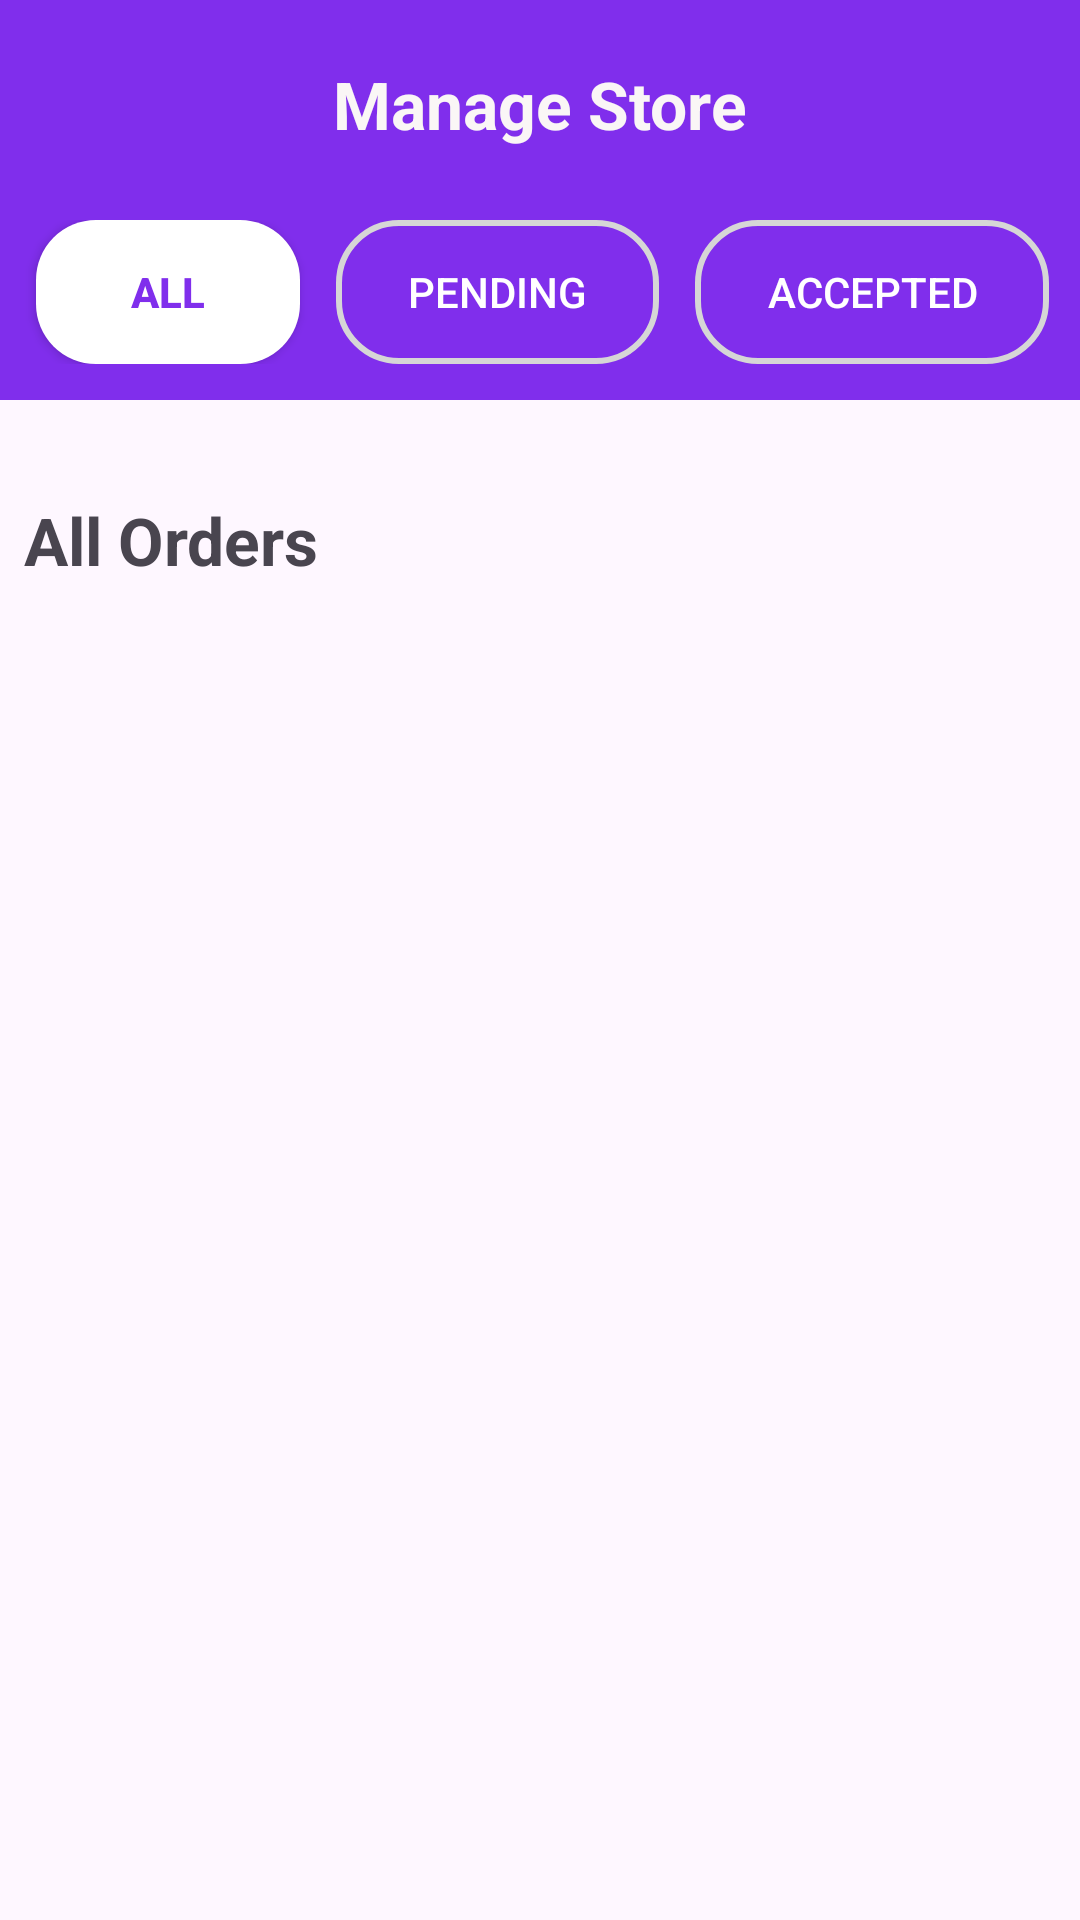

Android layout source for this screen:
<!-- AndroidManifest.xml: application theme Theme.AshishAppV2 -->
<!-- res/layout/fragment_order.xml -->
<?xml version="1.0" encoding="utf-8"?>
<FrameLayout xmlns:android="http://schemas.android.com/apk/res/android"
    xmlns:app="http://schemas.android.com/apk/res-auto"
    xmlns:tools="http://schemas.android.com/tools"
    android:layout_width="match_parent"
    android:layout_height="match_parent"
    android:backgroundTint="@color/white"
    tools:context=".Fragment.OrderFragment">

    <LinearLayout
        android:layout_width="match_parent"
        android:layout_height="match_parent"
        android:orientation="vertical">

        <LinearLayout
            android:layout_width="match_parent"
            android:layout_height="wrap_content"
            android:background="@color/green"
            android:gravity="center"
            android:orientation="vertical">

            <TextView
                android:id="@+id/textView2"
                android:layout_width="wrap_content"
                android:layout_height="wrap_content"
                android:text="Manage Store"
                android:textColor="#FAF6F6"
                android:layout_marginTop="20dp"
                android:textSize="22sp"
                android:textStyle="bold" />

            <HorizontalScrollView
                android:scrollbars="none"
                android:layout_width="match_parent"
                android:layout_height="wrap_content">


                <LinearLayout
                    android:layout_width="match_parent"
                    android:layout_marginTop="24dp"
                    android:layout_marginBottom="12dp"
                    android:layout_height="match_parent"
                    android:orientation="horizontal">
                    <androidx.appcompat.widget.AppCompatButton
                        android:id="@+id/all"
                        android:layout_width="wrap_content"
                        android:layout_height="wrap_content"
                        android:textSize="14sp"
                        android:background="@drawable/background_last_pressed2"
                        android:layout_marginStart="12dp"
                        android:textColor="@color/green"
                        android:textStyle="bold"
                        android:text="All"/>

                    <androidx.appcompat.widget.AppCompatButton
                        android:id="@+id/pending"
                        android:layout_width="wrap_content"
                        android:layout_height="wrap_content"
                        android:textSize="14sp"
                        android:background="@drawable/background_last_normal"
                        android:layout_marginStart="12dp"
                        android:paddingStart="24dp"
                        android:paddingEnd="24dp"
                        android:textColor="@color/white"
                        android:text="Pending"/>

                    <androidx.appcompat.widget.AppCompatButton
                        android:id="@+id/Accepted"
                        android:layout_width="wrap_content"
                        android:layout_height="wrap_content"
                        android:textSize="14sp"
                        android:textColor="@color/white"
                        android:paddingStart="24dp"
                        android:paddingEnd="24dp"
                        android:background="@drawable/background_last_normal"
                        android:layout_marginStart="12dp"
                        android:text="Accepted"/>
                    <androidx.appcompat.widget.AppCompatButton
                        android:id="@+id/shipped"
                        android:layout_width="wrap_content"
                        android:layout_height="wrap_content"
                        android:textSize="14sp"
                        android:textColor="@color/white"
                        android:paddingStart="24dp"
                        android:paddingEnd="24dp"
                        android:background="@drawable/background_last_normal"
                        android:layout_marginStart="12dp"
                        android:text="Shipped"/><androidx.appcompat.widget.AppCompatButton
                        android:id="@+id/Delivered"
                        android:layout_width="wrap_content"
                        android:layout_height="wrap_content"
                        android:textSize="14sp"
                        android:textColor="@color/white"
                        android:paddingStart="24dp"
                        android:paddingEnd="24dp"
                        android:background="@drawable/background_last_normal"
                        android:layout_marginStart="12dp"
                        android:text="Delivered"/><androidx.appcompat.widget.AppCompatButton
                        android:id="@+id/rejected"
                        android:layout_width="wrap_content"
                        android:layout_height="wrap_content"
                        android:textSize="14sp"
                        android:textColor="@color/white"
                        android:paddingStart="24dp"
                        android:paddingEnd="24dp"
                        android:background="@drawable/background_last_normal"
                        android:layout_marginStart="12dp"
                        android:text="Rejected"/>
                    <androidx.appcompat.widget.AppCompatButton
                        android:id="@+id/cancelled"
                        android:layout_width="wrap_content"
                        android:layout_height="wrap_content"
                        android:textSize="14sp"
                        android:textColor="@color/white"
                        android:paddingStart="24dp"
                        android:paddingEnd="24dp"
                        android:background="@drawable/background_last_normal"
                        android:layout_marginStart="12dp"
                        android:text="Cancelled"/>
                    <androidx.appcompat.widget.AppCompatButton
                        android:id="@+id/Failed"
                        android:layout_width="wrap_content"
                        android:layout_height="wrap_content"
                        android:textSize="14sp"
                        android:textColor="@color/white"
                        android:paddingStart="24dp"
                        android:paddingEnd="24dp"
                        android:background="@drawable/background_last_normal"
                        android:layout_marginStart="12dp"
                        android:text="Failed"/>


                </LinearLayout>
            </HorizontalScrollView>
        </LinearLayout>

        <LinearLayout
            android:layout_width="match_parent"
            android:layout_height="match_parent"
            android:orientation="vertical">
            <TextView
                android:id="@+id/textView3"
                android:layout_width="wrap_content"
                android:layout_height="wrap_content"
                android:layout_marginStart="8dp"
                android:layout_marginTop="32dp"
                android:text="All Orders"
                android:textSize="22sp"
                android:textStyle="bold"
                app:layout_constraintEnd_toEndOf="parent"
                app:layout_constraintHorizontal_bias="0.0"
                app:layout_constraintStart_toStartOf="parent"
                app:layout_constraintTop_toBottomOf="@+id/topLayout" />

            <LinearLayout
                android:layout_width="match_parent"
                android:layout_height="wrap_content"
                android:layout_marginStart="8dp"
                android:layout_marginEnd="8dp"
                android:layout_marginTop="24dp">

                <androidx.recyclerview.widget.RecyclerView
                    android:id="@+id/orderView"
                    android:layout_width="match_parent"
                    android:layout_height="wrap_content"
                    app:layout_constraintEnd_toEndOf="parent"
                    app:layout_constraintStart_toStartOf="parent"
                    app:layout_constraintTop_toBottomOf="@+id/textView3" />
            </LinearLayout>
        </LinearLayout>

    </LinearLayout>

</FrameLayout>
<!-- resources referenced by this layout -->
<resources>
  <color name="green">#802EEC</color>
  <color name="white">#FFFFFFFF</color>
  <!-- drawable background_last_normal (drawable) -->
  <shape xmlns:android="http://schemas.android.com/apk/res/android">
  
      <solid android:color="@color/transparent" />
      <stroke android:width="2dp" android:color="@color/greyish"/>
      <corners android:radius="20dp"/>
  </shape>
  <!-- drawable background_last_pressed2 (drawable) -->
  <shape xmlns:android="http://schemas.android.com/apk/res/android">
  
      <solid android:color="@color/white" />
      <corners android:radius="20dp"/>
  </shape>
  <style name="Theme.AshishAppV2" parent="Base.Theme.AshishAppV2" />
  <color name="transparent">#00D6BBDD</color>
  <color name="greyish">#D6D6D6</color>
  <style name="Base.Theme.AshishAppV2" parent="Theme.Material3.DayNight.NoActionBar">
          
          
      </style>
</resources>
